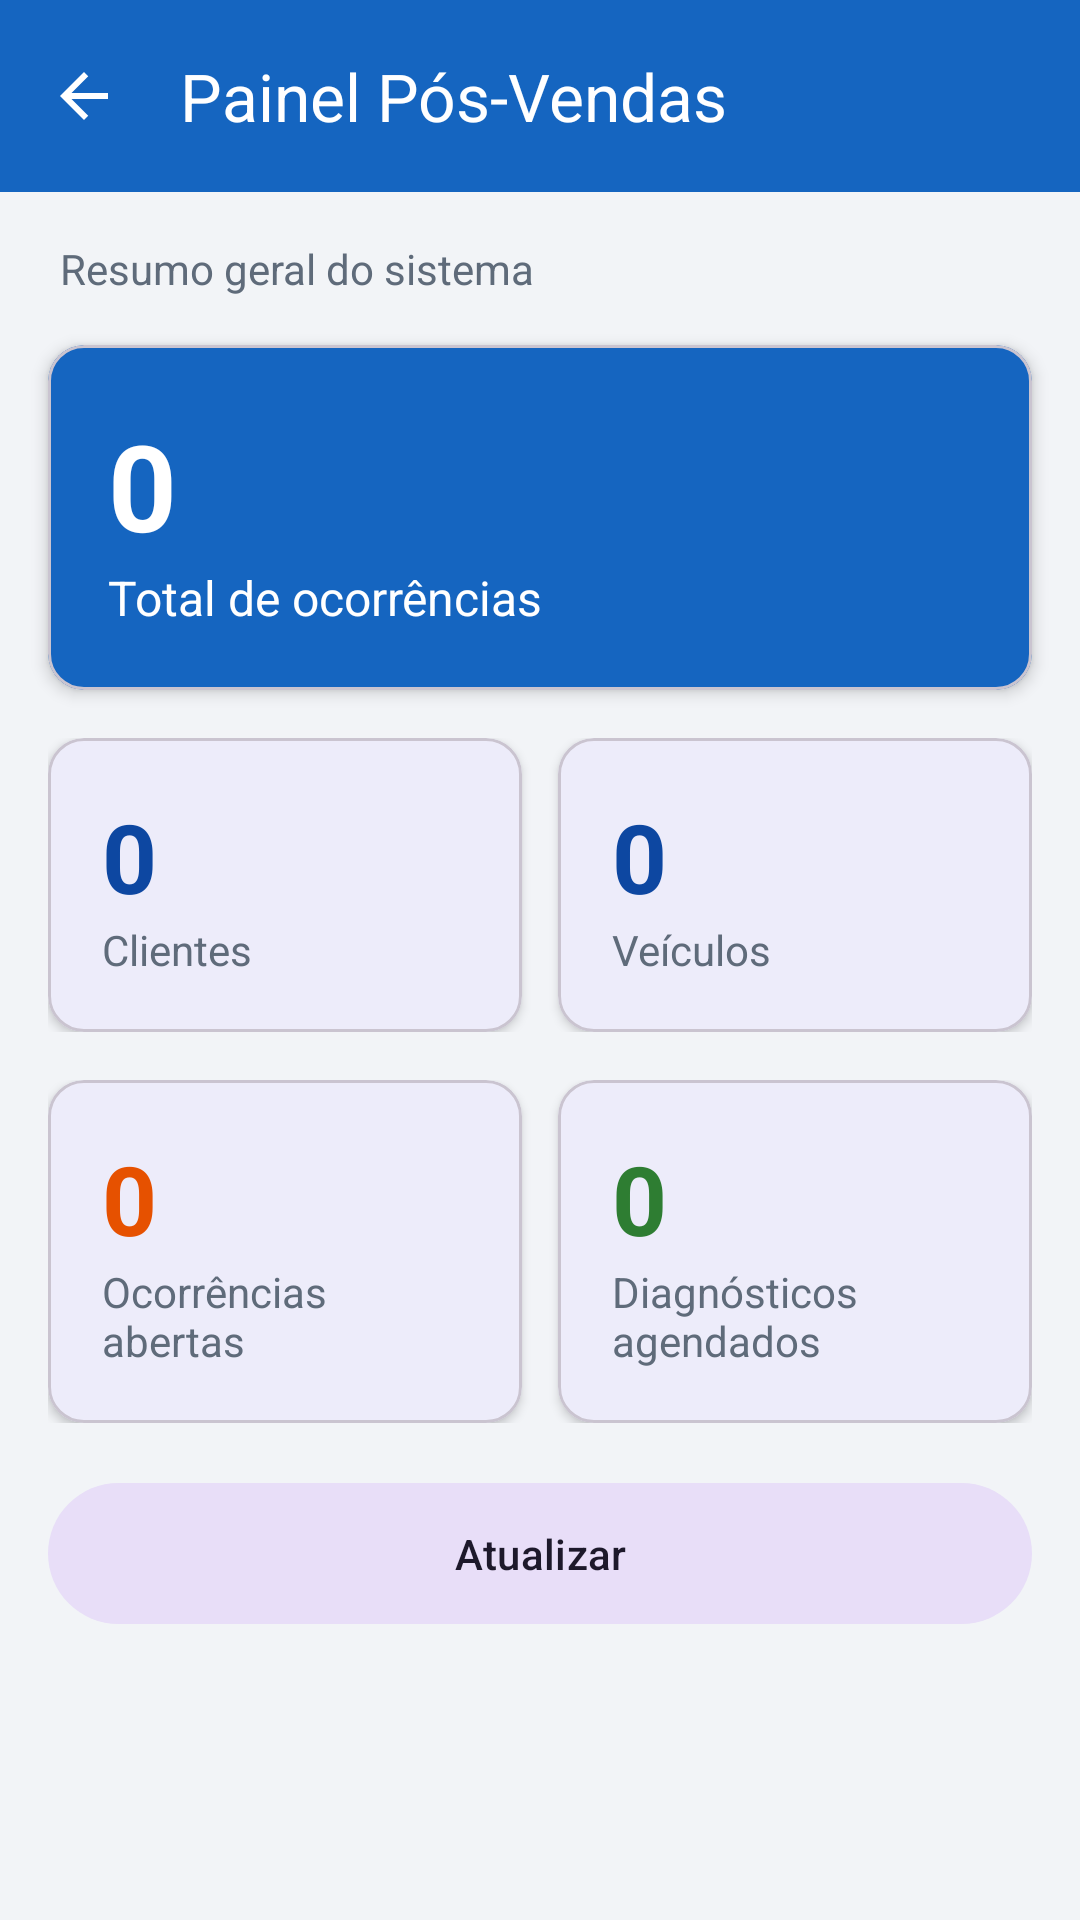

Here is an Android app screen rendered from its layout file. Give the layout XML and the strings, colors and styles it references.
<!-- AndroidManifest.xml: application theme Theme.PosVendas -->
<!-- res/layout/activity_dashboard.xml -->
<?xml version="1.0" encoding="utf-8"?>
<LinearLayout xmlns:android="http://schemas.android.com/apk/res/android"
    xmlns:app="http://schemas.android.com/apk/res-auto"
    android:layout_width="match_parent"
    android:layout_height="match_parent"
    android:background="@color/fundo_tela"
    android:orientation="vertical">

    <com.google.android.material.appbar.MaterialToolbar
        android:id="@+id/toolbar"
        android:layout_width="match_parent"
        android:layout_height="wrap_content"
        android:background="@color/brand_primary"
        app:navigationIcon="@drawable/ic_arrow_back"
        app:navigationContentDescription="@string/voltar"
        app:title="@string/dashboard_titulo"
        app:titleTextColor="@color/white" />

    <TextView
        android:layout_width="wrap_content"
        android:layout_height="wrap_content"
        android:layout_marginHorizontal="20dp"
        android:layout_marginTop="16dp"
        android:text="@string/dash_resumo"
        android:textColor="@color/texto_secundario"
        android:textSize="14sp" />

    
    <com.google.android.material.card.MaterialCardView
        android:layout_width="match_parent"
        android:layout_height="wrap_content"
        android:layout_margin="16dp"
        app:cardBackgroundColor="@color/brand_primary"
        app:cardCornerRadius="12dp"
        app:cardElevation="3dp">

        <LinearLayout
            android:layout_width="match_parent"
            android:layout_height="wrap_content"
            android:orientation="vertical"
            android:padding="20dp">

            <TextView
                android:id="@+id/tvTotalOcorrencias"
                android:layout_width="wrap_content"
                android:layout_height="wrap_content"
                android:text="0"
                android:textColor="@color/white"
                android:textSize="40sp"
                android:textStyle="bold" />

            <TextView
                android:layout_width="wrap_content"
                android:layout_height="wrap_content"
                android:text="@string/dash_total"
                android:textColor="@color/white"
                android:textSize="16sp" />
        </LinearLayout>
    </com.google.android.material.card.MaterialCardView>

    
    <LinearLayout
        android:layout_width="match_parent"
        android:layout_height="wrap_content"
        android:layout_marginHorizontal="16dp"
        android:orientation="horizontal">

        <com.google.android.material.card.MaterialCardView
            android:layout_width="0dp"
            android:layout_height="wrap_content"
            android:layout_weight="1"
            app:cardCornerRadius="12dp"
            app:cardElevation="2dp">

            <LinearLayout
                android:layout_width="match_parent"
                android:layout_height="wrap_content"
                android:orientation="vertical"
                android:padding="18dp">

                <TextView
                    android:id="@+id/tvQtdClientes"
                    android:layout_width="wrap_content"
                    android:layout_height="wrap_content"
                    android:text="0"
                    android:textColor="@color/brand_primary_dark"
                    android:textSize="32sp"
                    android:textStyle="bold" />

                <TextView
                    android:layout_width="wrap_content"
                    android:layout_height="wrap_content"
                    android:text="@string/dash_clientes"
                    android:textColor="@color/texto_secundario"
                    android:textSize="14sp" />
            </LinearLayout>
        </com.google.android.material.card.MaterialCardView>

        <com.google.android.material.card.MaterialCardView
            android:layout_width="0dp"
            android:layout_height="wrap_content"
            android:layout_marginStart="12dp"
            android:layout_weight="1"
            app:cardCornerRadius="12dp"
            app:cardElevation="2dp">

            <LinearLayout
                android:layout_width="match_parent"
                android:layout_height="wrap_content"
                android:orientation="vertical"
                android:padding="18dp">

                <TextView
                    android:id="@+id/tvQtdVeiculos"
                    android:layout_width="wrap_content"
                    android:layout_height="wrap_content"
                    android:text="0"
                    android:textColor="@color/brand_primary_dark"
                    android:textSize="32sp"
                    android:textStyle="bold" />

                <TextView
                    android:layout_width="wrap_content"
                    android:layout_height="wrap_content"
                    android:text="@string/dash_veiculos"
                    android:textColor="@color/texto_secundario"
                    android:textSize="14sp" />
            </LinearLayout>
        </com.google.android.material.card.MaterialCardView>
    </LinearLayout>

    
    <LinearLayout
        android:layout_width="match_parent"
        android:layout_height="wrap_content"
        android:layout_margin="16dp"
        android:orientation="horizontal">

        <com.google.android.material.card.MaterialCardView
            android:layout_width="0dp"
            android:layout_height="wrap_content"
            android:layout_weight="1"
            app:cardCornerRadius="12dp"
            app:cardElevation="2dp">

            <LinearLayout
                android:layout_width="match_parent"
                android:layout_height="wrap_content"
                android:orientation="vertical"
                android:padding="18dp">

                <TextView
                    android:id="@+id/tvQtdAbertas"
                    android:layout_width="wrap_content"
                    android:layout_height="wrap_content"
                    android:text="0"
                    android:textColor="@color/status_aberta"
                    android:textSize="32sp"
                    android:textStyle="bold" />

                <TextView
                    android:layout_width="wrap_content"
                    android:layout_height="wrap_content"
                    android:text="@string/dash_abertas"
                    android:textColor="@color/texto_secundario"
                    android:textSize="14sp" />
            </LinearLayout>
        </com.google.android.material.card.MaterialCardView>

        <com.google.android.material.card.MaterialCardView
            android:layout_width="0dp"
            android:layout_height="wrap_content"
            android:layout_marginStart="12dp"
            android:layout_weight="1"
            app:cardCornerRadius="12dp"
            app:cardElevation="2dp">

            <LinearLayout
                android:layout_width="match_parent"
                android:layout_height="wrap_content"
                android:orientation="vertical"
                android:padding="18dp">

                <TextView
                    android:id="@+id/tvQtdAgendadas"
                    android:layout_width="wrap_content"
                    android:layout_height="wrap_content"
                    android:text="0"
                    android:textColor="@color/status_agendada"
                    android:textSize="32sp"
                    android:textStyle="bold" />

                <TextView
                    android:layout_width="wrap_content"
                    android:layout_height="wrap_content"
                    android:text="@string/dash_agendadas"
                    android:textColor="@color/texto_secundario"
                    android:textSize="14sp" />
            </LinearLayout>
        </com.google.android.material.card.MaterialCardView>
    </LinearLayout>

    <com.google.android.material.button.MaterialButton
        android:id="@+id/btnAtualizarPainel"
        android:layout_width="match_parent"
        android:layout_height="wrap_content"
        android:layout_marginHorizontal="16dp"
        android:paddingVertical="14dp"
        android:text="@string/dash_atualizar"
        style="@style/Widget.Material3.Button.TonalButton" />
</LinearLayout>
<!-- resources referenced by this layout -->
<resources>
  <color name="brand_primary">#1565C0</color>
  <color name="brand_primary_dark">#0D47A1</color>
  <color name="fundo_tela">#F2F4F7</color>
  <color name="status_aberta">#E65100</color>
  <color name="status_agendada">#2E7D32</color>
  <color name="texto_secundario">#5F6B7A</color>
  <color name="white">#FFFFFFFF</color>
  <!-- drawable ic_arrow_back (drawable) -->
  <?xml version="1.0" encoding="utf-8"?>
  <vector xmlns:android="http://schemas.android.com/apk/res/android"
      android:width="24dp"
      android:height="24dp"
      android:viewportWidth="24"
      android:viewportHeight="24"
      android:tint="@color/white">
      <path
          android:fillColor="@android:color/white"
          android:pathData="M20,11H7.83l5.59,-5.59L12,4l-8,8 8,8 1.41,-1.41L7.83,13H20v-2z" />
  </vector>
  <string name="dash_abertas">Ocorrências abertas</string>
  <string name="dash_agendadas">Diagnósticos agendados</string>
  <string name="dash_atualizar">Atualizar</string>
  <string name="dash_clientes">Clientes</string>
  <string name="dash_resumo">Resumo geral do sistema</string>
  <string name="dash_total">Total de ocorrências</string>
  <string name="dash_veiculos">Veículos</string>
  <string name="dashboard_titulo">Painel Pós-Vendas</string>
  <string name="voltar">Voltar</string>
  <style name="Theme.PosVendas" parent="Base.Theme.PosVendas" />
  <style name="Base.Theme.PosVendas" parent="Theme.Material3.DayNight.NoActionBar">
          <item name="colorPrimary">@color/brand_primary</item>
          <item name="colorPrimaryDark">@color/brand_primary_dark</item>
          <item name="colorOnPrimary">@color/white</item>
          <item name="colorSecondary">@color/brand_secondary</item>
          <item name="android:statusBarColor">@color/brand_primary_dark</item>
      </style>
  <color name="brand_secondary">#37474F</color>
</resources>
